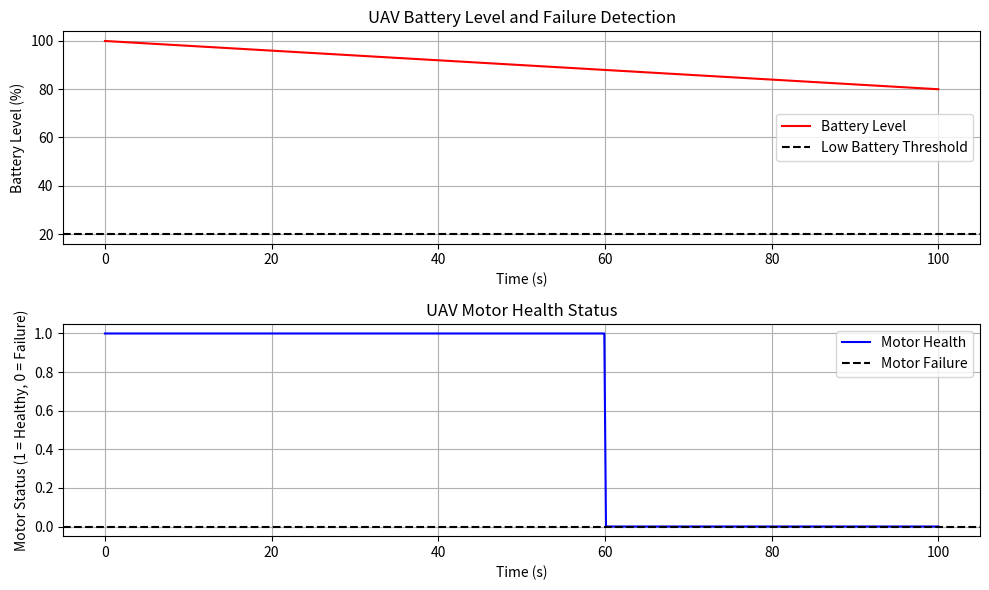

Recreate this plot in Python.
# AI Model 23: Adaptive Failure Recovery and Safety Measures

import numpy as np
import matplotlib.pyplot as plt

# Simulated UAV telemetry data (time, battery level, motor status)
time = np.linspace(0, 100, 500)
battery_level = 100 - (time * 0.2)  # Simulate battery drain
motor_status = np.ones_like(time)  # Simulated motor health status (1 = healthy, 0 = failure)
motor_status[300:] = 0  # Simulate motor failure after time = 60 seconds

# Function to detect failure (e.g., battery low, motor failure)
def detect_failure(battery_level, motor_status):
    if battery_level[-1] < 20:
        return "Battery Low"
    elif np.any(motor_status == 0):
        return "Motor Failure"
    else:
        return "Normal"

# Function to perform recovery actions
def recovery_action(failure_type):
    if failure_type == "Battery Low":
        return "Initiating Emergency Landing"
    elif failure_type == "Motor Failure":
        return "Switching to Backup Motor"
    else:
        return "Continuing Normal Operations"

# Detect failure and initiate recovery action
failure_type = detect_failure(battery_level, motor_status)
recovery = recovery_action(failure_type)

# Plot UAV Battery Level and Motor Health
def plot_failure_recovery():
    plt.figure(figsize=(10, 6))

    # Battery Level vs Time Plot
    plt.subplot(2, 1, 1)
    plt.plot(time, battery_level, label="Battery Level", color='red')
    plt.axhline(y=20, color='black', linestyle='--', label="Low Battery Threshold")
    plt.title("UAV Battery Level and Failure Detection")
    plt.xlabel("Time (s)")
    plt.ylabel("Battery Level (%)")
    plt.grid(True)
    plt.legend()

    # Motor Health vs Time Plot
    plt.subplot(2, 1, 2)
    plt.plot(time, motor_status, label="Motor Health", color='blue')
    plt.axhline(y=0, color='black', linestyle='--', label="Motor Failure")
    plt.title("UAV Motor Health Status")
    plt.xlabel("Time (s)")
    plt.ylabel("Motor Status (1 = Healthy, 0 = Failure)")
    plt.grid(True)
    plt.legend()

    plt.tight_layout()
    plt.show()

# Print the recovery action taken
print(f"Failure Detected: {failure_type}")
print(f"Recovery Action: {recovery}")

# Visualize Failure Recovery Process
plot_failure_recovery()
